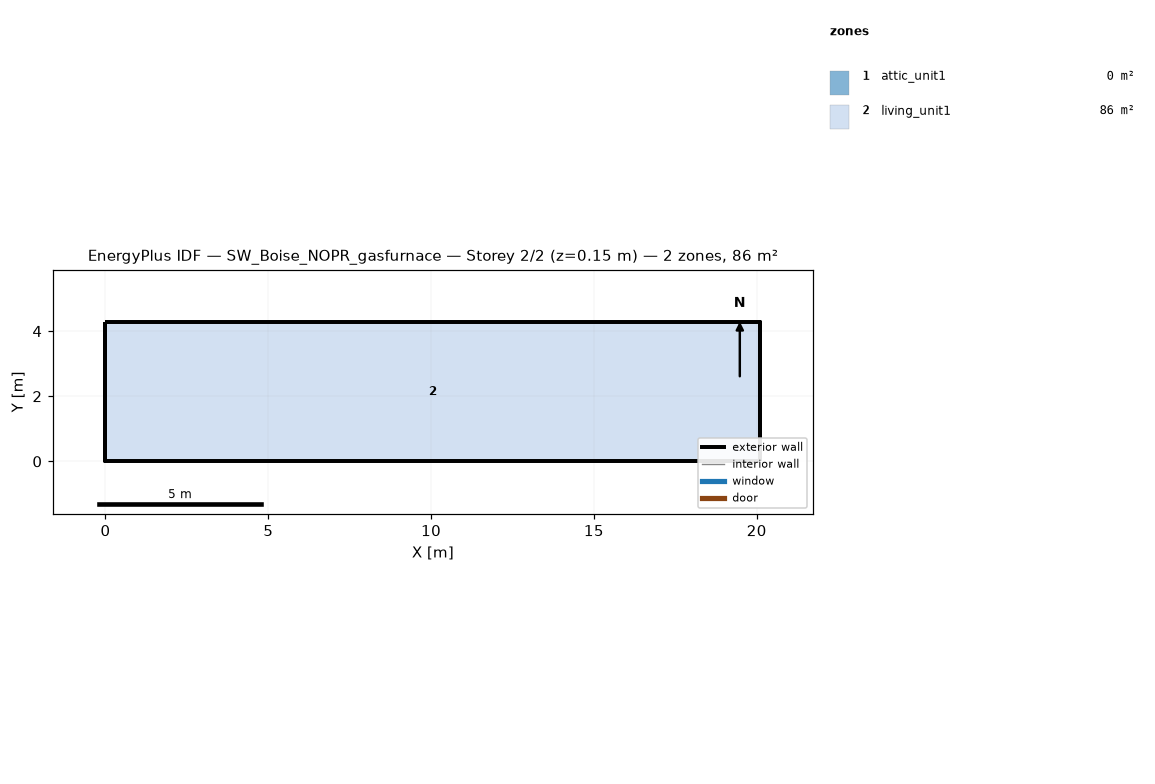
=== STOREY PLAN SPEC (per zone: floor XY polygon, exterior-wall plan segments, windows/doors) ===
zone 1: attic_unit1  (0.0 m²)
  exterior wall: (20.11, 0.00) – (20.11, 4.27) – (20.11, 2.13)  [6.4 m]
  exterior wall: (0.00, 4.27) – (0.00, 0.00) – (0.00, 2.13)  [6.4 m]
zone 2: living_unit1  (85.9 m²)
  floor: (0.00, 0.00) (0.00, 4.27) (20.11, 4.27) (20.11, 0.00)
  exterior wall: (0.00, 0.00) – (20.11, 0.00)  [20.1 m]
  exterior wall: (20.11, 0.00) – (20.11, 4.27)  [4.3 m]
  exterior wall: (20.11, 4.27) – (0.00, 4.27)  [20.1 m]
  exterior wall: (0.00, 4.27) – (0.00, 0.00)  [4.3 m]

=== DERIVED (storey summary) ===
Building: SW_Boise_NOPR_gasfurnace
Storey: 2 of 2  (floor level z = 0.15 m)
Storey gross floor area: 85.9 m²
Zones on this storey: 2
  - attic_unit1: floor 0.0 m²; exterior wall 12.8 m (1.3 m²); WWR 0.0%
  - living_unit1: floor 85.9 m²; exterior wall 48.8 m (111.5 m²); WWR 0.0%
Zone adjacency: (none detected)